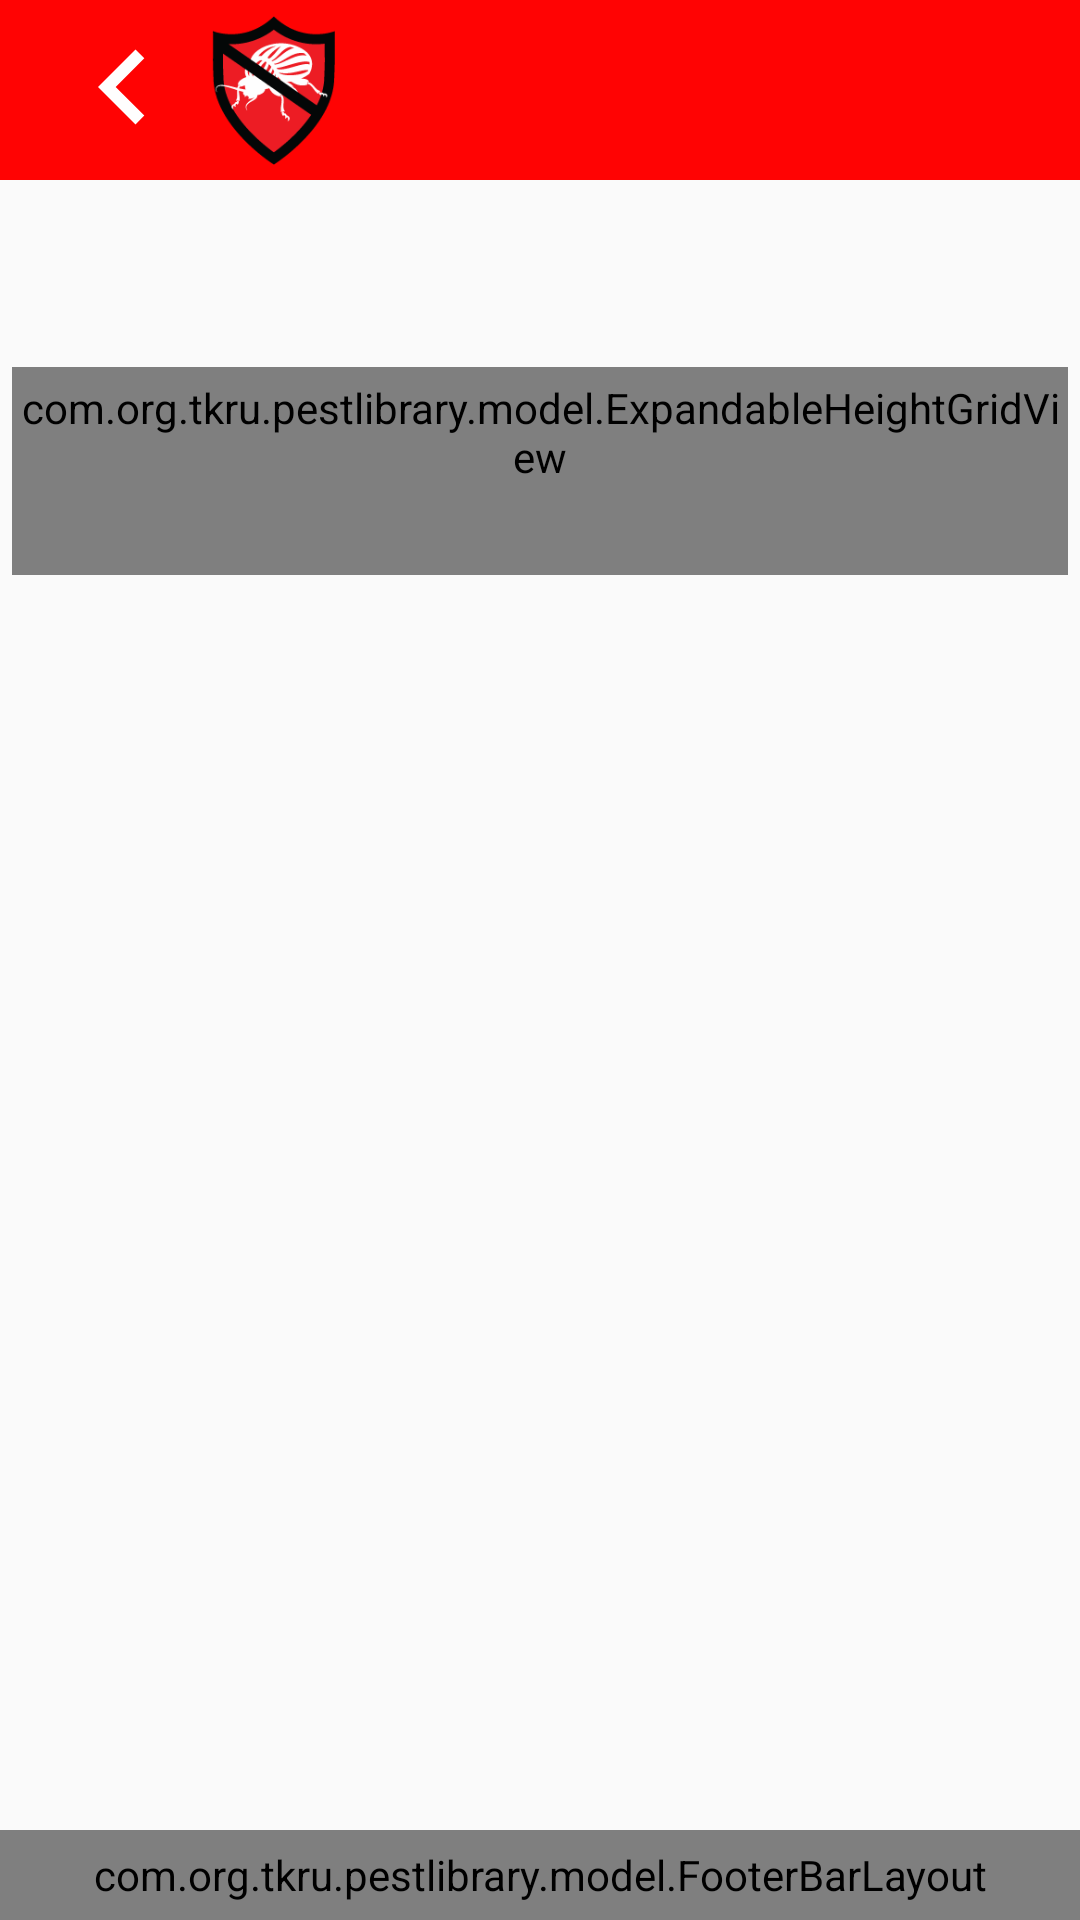

Write the Android layout XML for this screen, with the resource values it uses.
<!-- AndroidManifest.xml: activity theme AppTheme.NoActionBar -->
<!-- res/layout/activity_search_details.xml -->
<?xml version="1.0" encoding="utf-8"?>
<android.support.design.widget.CoordinatorLayout xmlns:android="http://schemas.android.com/apk/res/android"
    xmlns:app="http://schemas.android.com/apk/res-auto"
    xmlns:tools="http://schemas.android.com/tools"
    android:layout_width="match_parent"
    android:layout_height="match_parent"
    android:id="@+id/search_coordinatorlayout"
    tools:context="com.org.tkru.pestlibrary.SearchDetailsActivity">

    <android.support.v7.widget.Toolbar
        android:id="@+id/search_toolbar"
        android:layout_width="match_parent"
        android:layout_height="60dp"
        android:background="@color/red"
        app:popupTheme="@style/AppTheme.PopupOverlay" >
        <LinearLayout
            android:layout_width="match_parent"
            android:orientation="horizontal"
            android:layout_height="match_parent">
            <ImageView
                android:id="@+id/back_from_search_details"
                android:layout_gravity="center"
                android:background="@drawable/ic_keyboard_arrow_left_black_24dp"
                android:layout_width="50dp"
                android:layout_height="50dp" />
            <ImageView
                android:background="@drawable/homeicon"
                android:layout_width="50dp"
                android:layout_gravity="center"
                android:tint="@color/white"
                android:layout_height="50dp" />
            <TextView
                android:id="@+id/pest_search_header"
                android:layout_width="match_parent"
                android:layout_gravity="center"
                android:layout_marginLeft="20dp"
                android:textColor="@color/white"
                android:textStyle="bold"
                android:textSize="18dp"
                android:layout_height="wrap_content" />
        </LinearLayout>
    </android.support.v7.widget.Toolbar>

    <include layout="@layout/content_search_details" />
    <com.org.tkru.pestlibrary.model.FooterBarLayout
        android:layout_width="match_parent"
        android:layout_marginTop="20dp"
        android:background="@color/white"
        android:layout_height="30dp"
        android:layout_gravity="bottom">
        <LinearLayout
            android:layout_width="match_parent"
            android:orientation="horizontal"
            android:layout_gravity="center"
            android:gravity="center"
            android:layout_height="match_parent">
            <TextView
                android:layout_weight="1"
                android:layout_width="wrap_content"
                android:text="@string/copyright"
                android:layout_gravity="center"
                android:gravity="center"
                android:textSize="14dp"
                android:textColor="@color/dark_black"
                android:textStyle="normal"
                android:layout_height="wrap_content" />
        </LinearLayout>
    </com.org.tkru.pestlibrary.model.FooterBarLayout>
</android.support.design.widget.CoordinatorLayout>
<!-- res/layout/content_search_details.xml (included above) -->
<?xml version="1.0" encoding="utf-8"?>
<android.support.v4.widget.NestedScrollView
    xmlns:android="http://schemas.android.com/apk/res/android"
    xmlns:app="http://schemas.android.com/apk/res-auto"
    xmlns:tools="http://schemas.android.com/tools"
    android:layout_width="match_parent"
    android:layout_height="match_parent"
    android:layout_marginTop="70dp"
    android:id="@+id/search_nestedview"
    app:layout_behavior="@string/appbar_scrolling_view_behavior"
    tools:context="com.org.tkru.pestlibrary.SearchDetailsActivity"
    tools:showIn="@layout/activity_search_details">

    <LinearLayout
        android:id="@+id/show_view"
        android:layout_width="match_parent"
        android:layout_height="wrap_content"
        android:orientation="vertical">
        <LinearLayout
            android:layout_width="match_parent"
            android:layout_margin="14dp"
            android:orientation="vertical"
            android:layout_height="wrap_content">
            <TextView
                android:id="@+id/pest_search_title"
                android:layout_width="wrap_content"
                android:textSize="18dp"
                android:textStyle="bold"
                android:textColor="@color/dark_black"
                android:layout_height="wrap_content" />
        </LinearLayout>
        <com.org.tkru.pestlibrary.model.ExpandableHeightGridView
            android:id="@+id/pest_image_search_category"
            android:layout_width="wrap_content"
            android:layout_height="wrap_content"
            android:layout_marginLeft="4dp"
            android:paddingTop="4dp"
            android:paddingBottom="30dp"
            android:layout_marginRight="4dp"
            android:horizontalSpacing="10dp"
            android:isScrollContainer="false"
            android:numColumns="3"
            android:layout_gravity="center"
            android:gravity="center"
            android:stretchMode="columnWidth"
            android:verticalSpacing="10dp"/>
    </LinearLayout>

</android.support.v4.widget.NestedScrollView>
<!-- resources referenced by this layout -->
<resources>
  <color name="dark_black">#000</color>
  <color name="red">#ff0303</color>
  <color name="white">#ffffff</color>
  <!-- drawable homeicon: png bitmap (drawable, 10634 bytes) -->
  <!-- drawable ic_keyboard_arrow_left_black_24dp (drawable) -->
  <vector xmlns:android="http://schemas.android.com/apk/res/android"
          android:width="24dp"
          android:height="24dp"
          android:viewportWidth="24.0"
          android:viewportHeight="24.0">
      <path
          android:fillColor="#fffefe"
          android:pathData="M15.41,16.09l-4.58,-4.59 4.58,-4.59L14,5.5l-6,6 6,6z"/>
  </vector>
  <string name="copyright">Copyright@Pest Library,2017.All Rights Reserved.</string>
  <style name="AppTheme.PopupOverlay" parent="ThemeOverlay.AppCompat.Light" />
  <style name="AppTheme.NoActionBar">
          <item name="windowActionBar">false</item>
          <item name="windowNoTitle">true</item>
      </style>
</resources>
